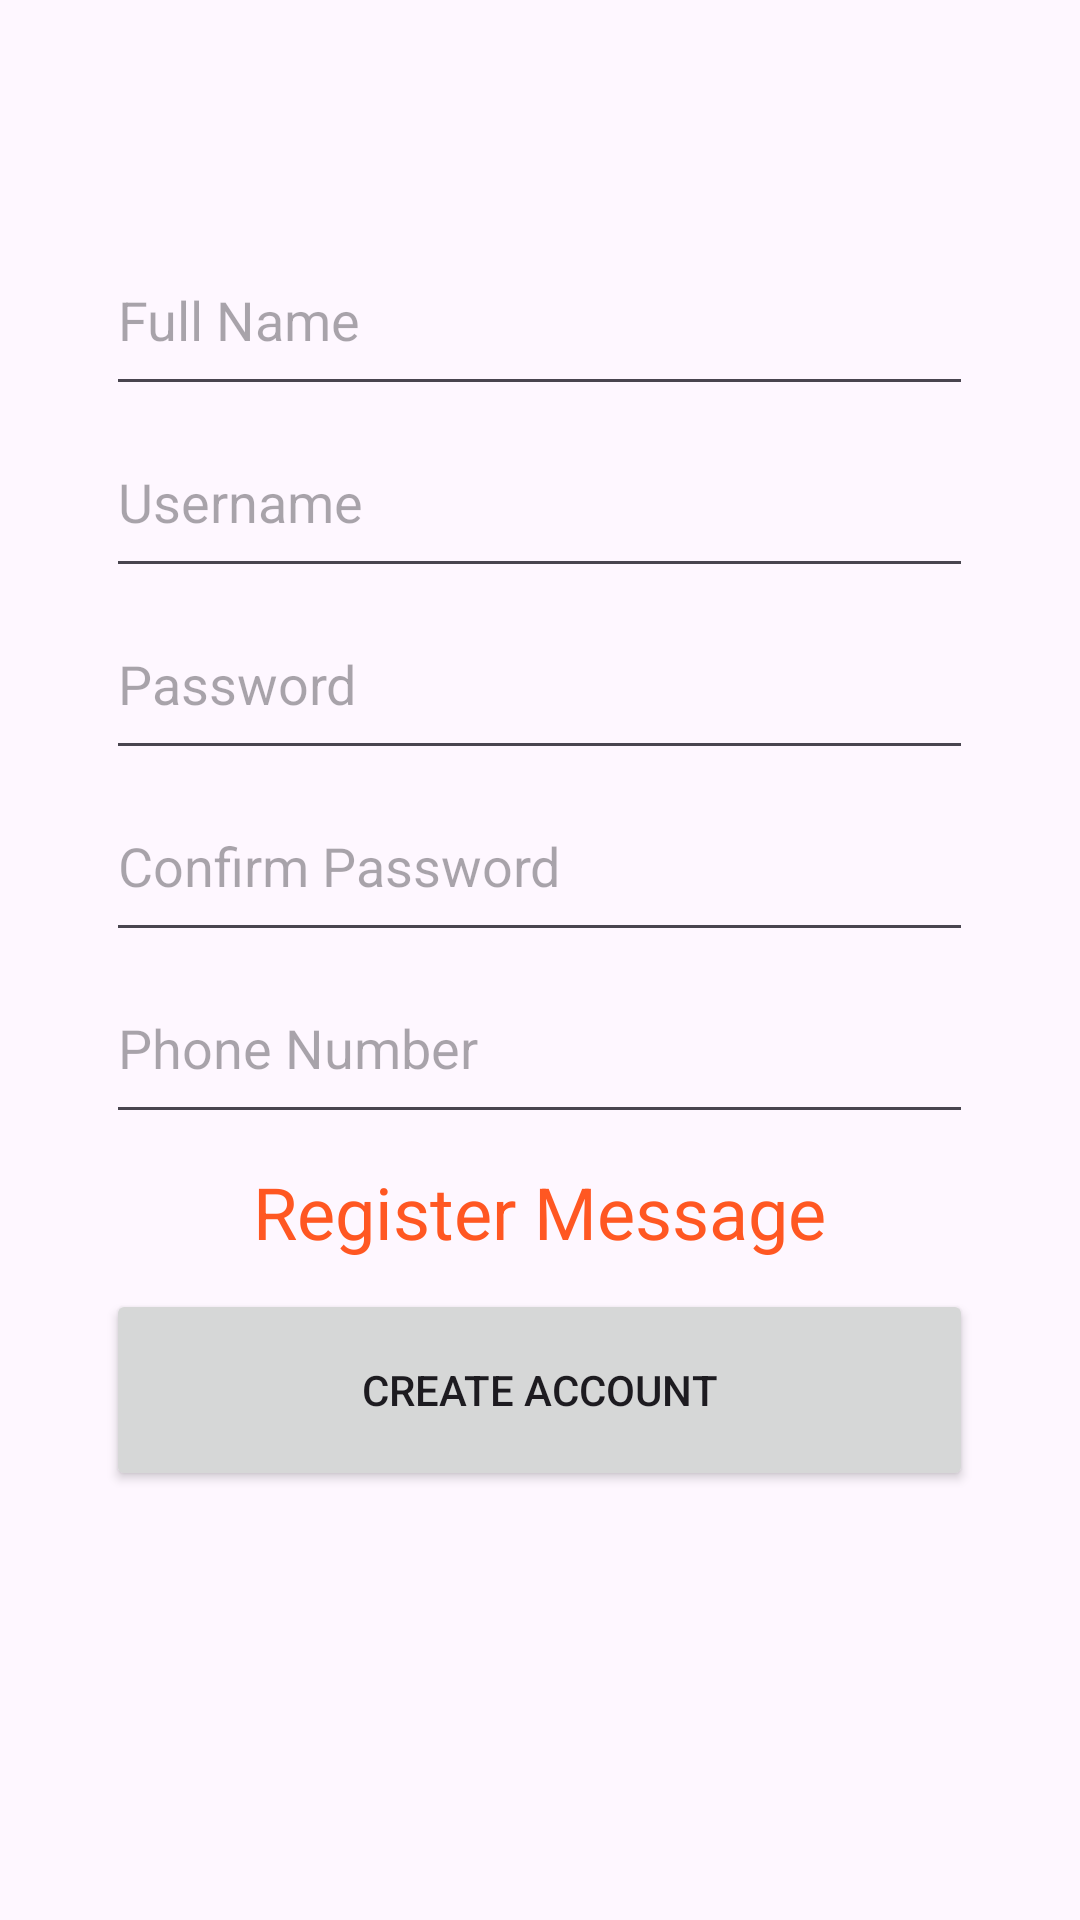

Layout XML and referenced resources for this Android screen:
<!-- AndroidManifest.xml: application theme Theme.TruckApp -->
<!-- res/layout/activity_register.xml -->
<?xml version="1.0" encoding="utf-8"?>
<androidx.constraintlayout.widget.ConstraintLayout xmlns:android="http://schemas.android.com/apk/res/android"
    xmlns:app="http://schemas.android.com/apk/res-auto"
    xmlns:tools="http://schemas.android.com/tools"
    android:id="@+id/LinearLayout_Register"
    android:layout_width="match_parent"
    android:layout_height="match_parent">

    <LinearLayout
        android:layout_width="match_parent"
        android:layout_height="match_parent"
        android:gravity="center"
        android:orientation="vertical"
        app:layout_constraintBottom_toBottomOf="parent"
        app:layout_constraintEnd_toEndOf="parent"
        app:layout_constraintStart_toStartOf="parent"
        app:layout_constraintTop_toTopOf="parent">

        <LinearLayout
            android:layout_width="289dp"
            android:layout_height="422dp"
            android:layout_marginTop="170dp"
            android:layout_marginBottom="238dp"
            android:orientation="vertical">

            <EditText
                android:id="@+id/register_full_name_input"
                android:layout_width="match_parent"
                android:layout_height="wrap_content"
                android:layout_weight="1"
                android:ems="10"
                android:hint="Full Name"
                android:inputType="text" />

            <EditText
                android:id="@+id/register_username_input"
                android:layout_width="match_parent"
                android:layout_height="wrap_content"
                android:layout_weight="1"
                android:ems="10"
                android:hint="Username"
                android:inputType="text" />

            <EditText
                android:id="@+id/register_password_input"
                android:layout_width="match_parent"
                android:layout_height="wrap_content"
                android:layout_weight="1"
                android:ems="10"
                android:hint="Password"
                android:inputType="textPassword" />

            <EditText
                android:id="@+id/register_confirm_password_input"
                android:layout_width="match_parent"
                android:layout_height="wrap_content"
                android:layout_weight="1"
                android:ems="10"
                android:hint="Confirm Password"
                android:inputType="textPassword" />

            <EditText
                android:id="@+id/register_phone_input"
                android:layout_width="match_parent"
                android:layout_height="wrap_content"
                android:layout_weight="1"
                android:ems="10"
                android:hint="Phone Number"
                android:inputType="phone" />

            <TextView
                android:id="@+id/register_message"
                android:layout_width="match_parent"
                android:layout_height="wrap_content"
                android:layout_weight="1"
                android:gravity="center"
                android:text="Register Message"
                android:textColor="#FF5722"
                android:textSize="24sp" />

            <Button
                android:id="@+id/register_create_account_button"
                android:layout_width="match_parent"
                android:layout_height="wrap_content"
                android:layout_weight="1"
                android:text="Create Account" />

        </LinearLayout>

    </LinearLayout>

</androidx.constraintlayout.widget.ConstraintLayout>
<!-- resources referenced by this layout -->
<resources>
  <style name="Theme.TruckApp" parent="Base.Theme.TruckApp" />
  <style name="Base.Theme.TruckApp" parent="Theme.Material3.DayNight">
          
          
      </style>
</resources>
